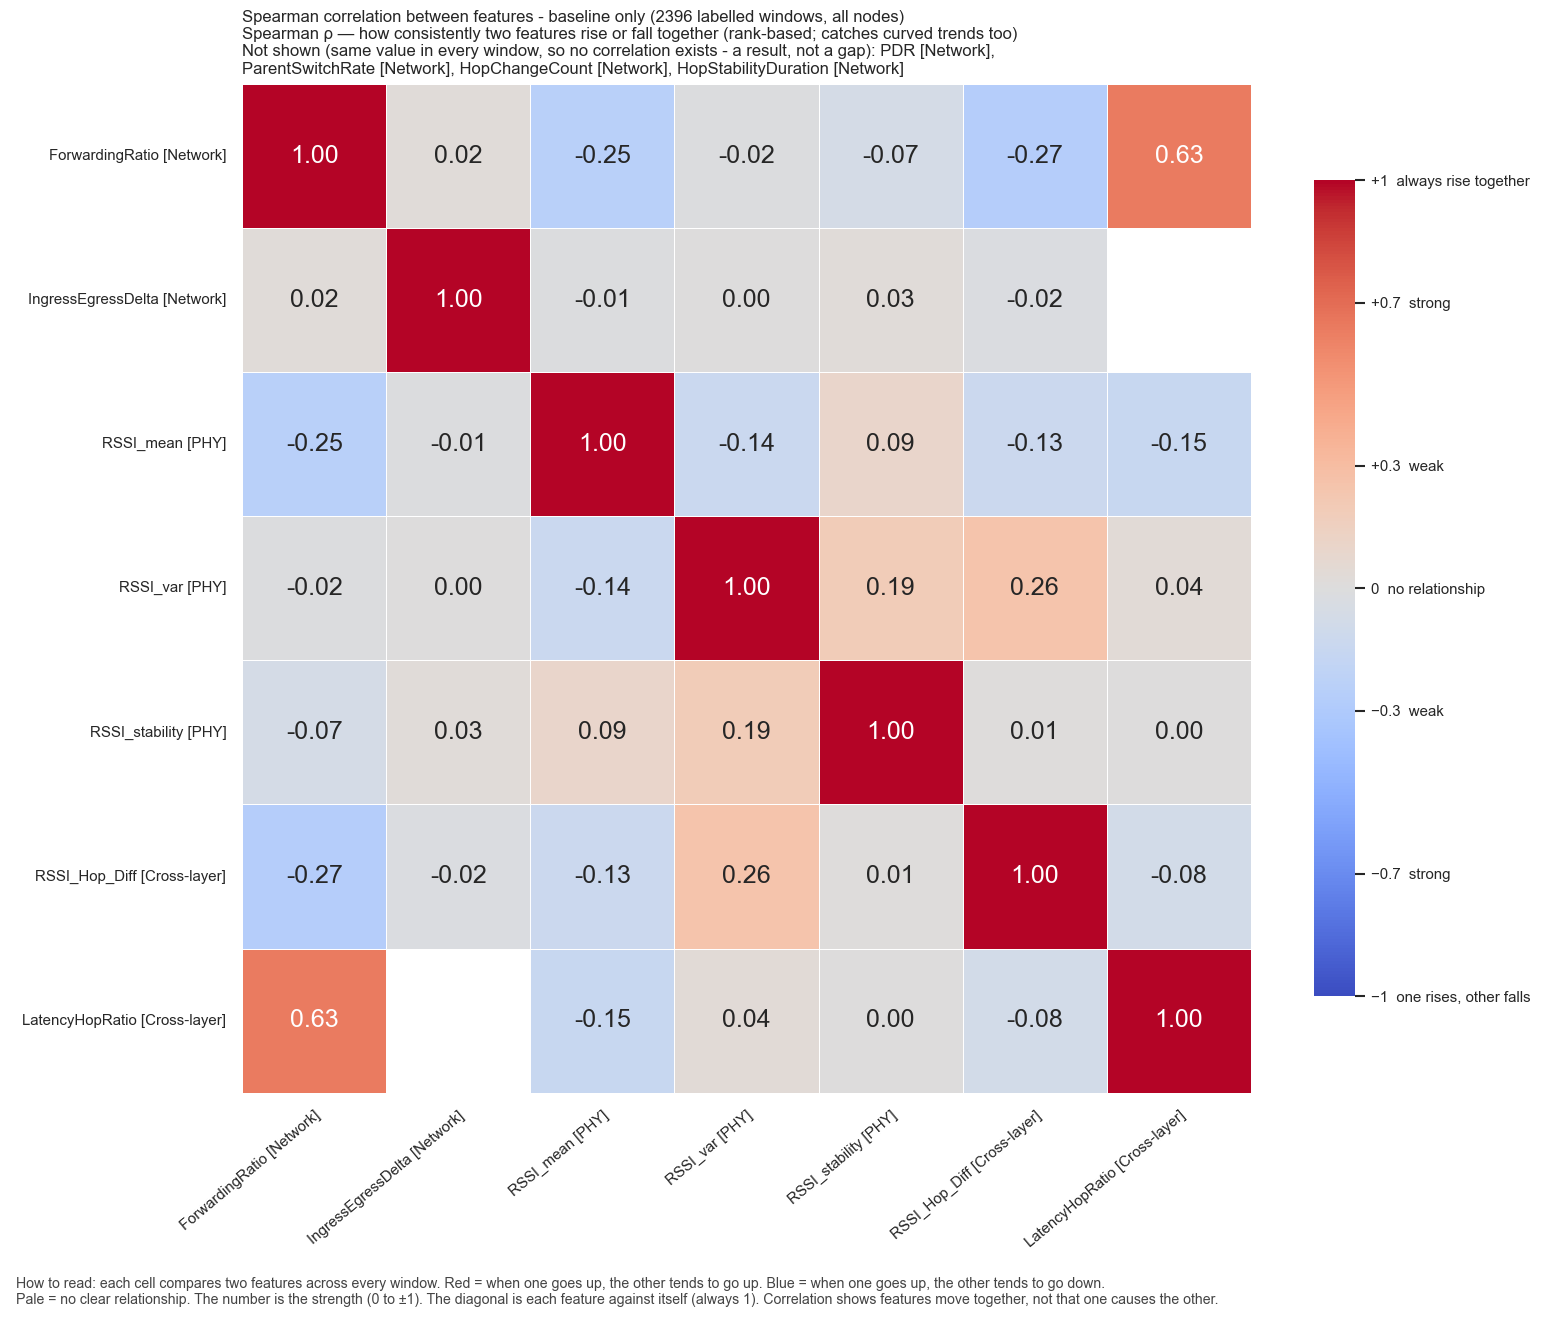

The table this chart was drawn from, first rows:
, ForwardingRatio, IngressEgressDelta, RSSI_mean, RSSI_var, RSSI_stability, RSSI_Hop_Diff, LatencyHopRatio
ForwardingRatio, 1.0, 0.02425, -0.2459, -0.01516, -0.06942, -0.2734, 0.6329
IngressEgressDelta, 0.02425, 1.0, -0.01138, 0.004313, 0.02965, -0.01592, 
RSSI_mean, -0.2459, -0.01138, 1.0, -0.1355, 0.09392, -0.1289, -0.1529
RSSI_var, -0.01516, 0.004313, -0.1355, 1.0, 0.1929, 0.2561, 0.03712
RSSI_stability, -0.06942, 0.02965, 0.09392, 0.1929, 1.0, 0.008311, 3.5710228980427415e-05
RSSI_Hop_Diff, -0.2734, -0.01592, -0.1289, 0.2561, 0.008311, 1.0, -0.0797
LatencyHopRatio, 0.6329, , -0.1529, 0.03712, 3.5710228980427415e-05, -0.0797, 1.0
